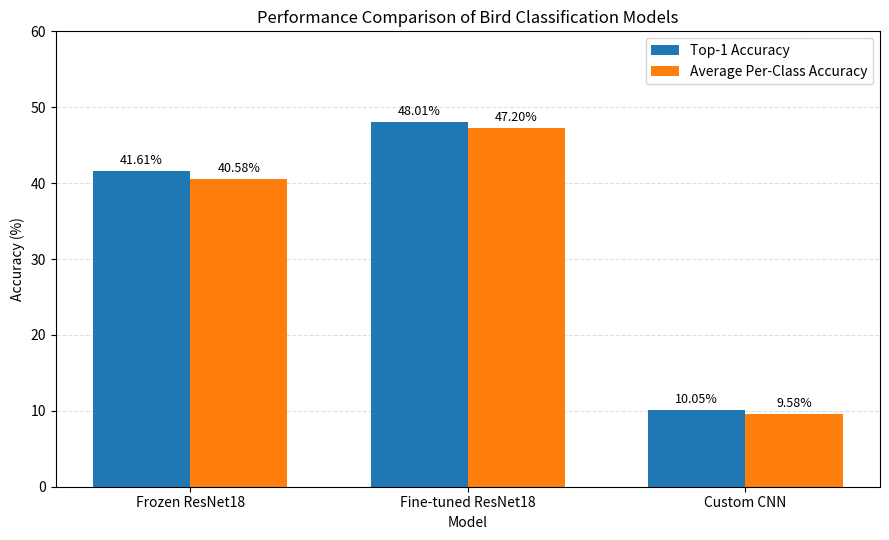

Python code for this plot:
import matplotlib.pyplot as plt
import numpy as np

# Official test-set results
models = [
    "Frozen ResNet18",
    "Fine-tuned ResNet18",
    "Custom CNN"
]

top1_accuracy = [41.61, 48.01, 10.05]
average_per_class = [40.58, 47.20, 9.58]

# Set bar positions
x = np.arange(len(models))
width = 0.35

# Create grouped bar chart
fig, ax = plt.subplots(figsize=(9, 5.5))

bars1 = ax.bar(
    x - width / 2,
    top1_accuracy,
    width,
    label="Top-1 Accuracy"
)

bars2 = ax.bar(
    x + width / 2,
    average_per_class,
    width,
    label="Average Per-Class Accuracy"
)

# Add percentage labels above each bar
ax.bar_label(bars1, fmt="%.2f%%", padding=3, fontsize=9)
ax.bar_label(bars2, fmt="%.2f%%", padding=3, fontsize=9)

# Add titles and labels
ax.set_title(
    "Performance Comparison of Bird Classification Models"
)
ax.set_ylabel("Accuracy (%)")
ax.set_xlabel("Model")
ax.set_xticks(x)
ax.set_xticklabels(models)
ax.set_ylim(0, 60)
ax.legend()
ax.grid(axis="y", linestyle="--", alpha=0.4)
ax.set_axisbelow(True)

fig.tight_layout()

# Save the chart for your report
plt.savefig(
    "model_comparison.png",
    dpi=300,
    bbox_inches="tight"
)

plt.show()

print("Chart saved as model_comparison.png")
